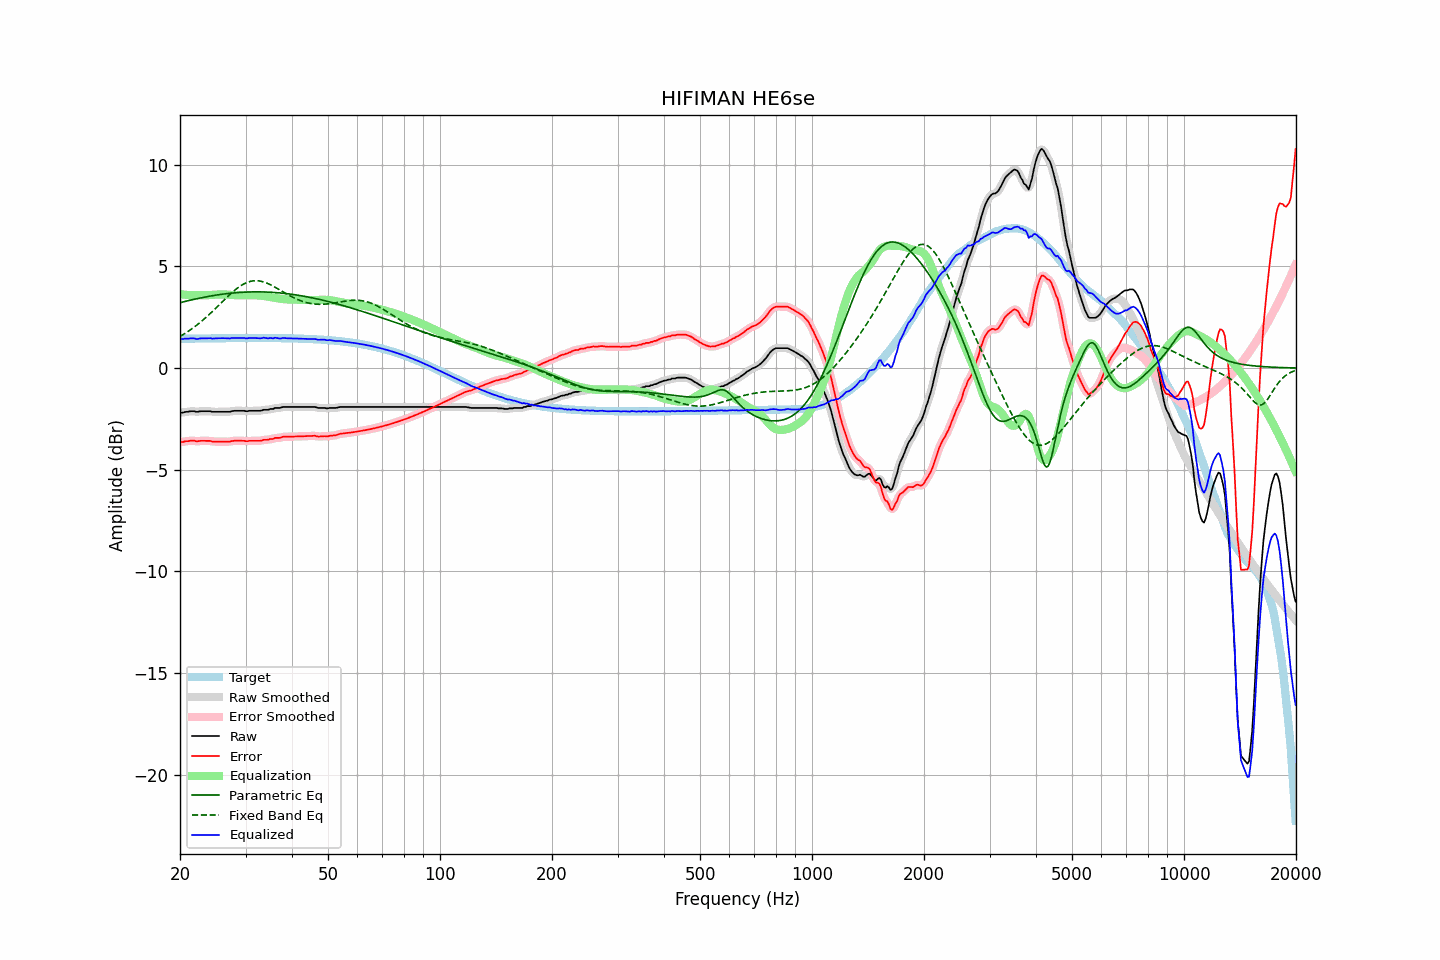

Source data for this figure (header and first rows):
frequency, raw, error, smoothed, error_smoothed, equalization, parametric_eq, fixed_band_eq, equalized_raw, equalized_smoothed, target
20.00, -2.20, -3.64, -2.20, -3.64, 3.64, 3.21, 1.56, 1.44, 1.44, 1.44
20.20, -2.19, -3.63, -2.19, -3.63, 3.63, 3.23, 1.60, 1.44, 1.44, 1.44
20.40, -2.19, -3.63, -2.18, -3.62, 3.62, 3.25, 1.65, 1.43, 1.44, 1.44
20.61, -2.16, -3.60, -2.17, -3.61, 3.61, 3.27, 1.70, 1.45, 1.44, 1.44
20.81, -2.15, -3.59, -2.15, -3.60, 3.60, 3.29, 1.75, 1.45, 1.44, 1.44
21.02, -2.15, -3.60, -2.14, -3.59, 3.59, 3.31, 1.80, 1.44, 1.45, 1.45
21.23, -2.13, -3.58, -2.13, -3.58, 3.59, 3.33, 1.85, 1.46, 1.45, 1.45
21.44, -2.12, -3.57, -2.12, -3.57, 3.58, 3.35, 1.91, 1.46, 1.46, 1.45
21.66, -2.12, -3.57, -2.12, -3.57, 3.58, 3.37, 1.97, 1.46, 1.46, 1.45
21.87, -2.12, -3.57, -2.13, -3.58, 3.58, 3.38, 2.03, 1.46, 1.45, 1.45
22.09, -2.15, -3.60, -2.14, -3.59, 3.58, 3.40, 2.09, 1.43, 1.44, 1.45
22.31, -2.15, -3.60, -2.14, -3.59, 3.58, 3.42, 2.15, 1.43, 1.44, 1.45
22.54, -2.13, -3.58, -2.14, -3.59, 3.58, 3.44, 2.21, 1.45, 1.44, 1.45
22.76, -2.12, -3.57, -2.12, -3.58, 3.58, 3.45, 2.28, 1.46, 1.46, 1.45
22.99, -2.12, -3.58, -2.12, -3.57, 3.58, 3.47, 2.34, 1.46, 1.46, 1.46
23.22, -2.12, -3.58, -2.12, -3.58, 3.58, 3.48, 2.41, 1.46, 1.46, 1.46
23.45, -2.12, -3.58, -2.12, -3.58, 3.58, 3.50, 2.48, 1.46, 1.46, 1.46
23.69, -2.12, -3.58, -2.12, -3.58, 3.58, 3.51, 2.55, 1.46, 1.46, 1.46
23.92, -2.12, -3.58, -2.12, -3.58, 3.59, 3.53, 2.62, 1.47, 1.46, 1.46
24.16, -2.12, -3.58, -2.13, -3.59, 3.59, 3.54, 2.70, 1.47, 1.46, 1.46
24.40, -2.15, -3.61, -2.14, -3.60, 3.60, 3.56, 2.77, 1.45, 1.46, 1.46
24.65, -2.15, -3.61, -2.15, -3.61, 3.60, 3.57, 2.85, 1.45, 1.46, 1.46
24.89, -2.15, -3.61, -2.15, -3.62, 3.61, 3.58, 2.92, 1.46, 1.46, 1.46
25.14, -2.15, -3.61, -2.15, -3.61, 3.61, 3.59, 3.00, 1.46, 1.46, 1.46
25.39, -2.15, -3.61, -2.15, -3.61, 3.62, 3.61, 3.08, 1.47, 1.47, 1.46
25.65, -2.15, -3.62, -2.15, -3.62, 3.62, 3.62, 3.16, 1.47, 1.47, 1.47
25.91, -2.15, -3.62, -2.15, -3.62, 3.62, 3.63, 3.23, 1.47, 1.47, 1.47
26.16, -2.15, -3.62, -2.15, -3.62, 3.62, 3.64, 3.31, 1.47, 1.47, 1.47
26.43, -2.15, -3.62, -2.15, -3.62, 3.62, 3.65, 3.39, 1.47, 1.47, 1.47
26.69, -2.15, -3.62, -2.15, -3.62, 3.61, 3.66, 3.47, 1.46, 1.46, 1.47
26.96, -2.15, -3.62, -2.15, -3.62, 3.61, 3.67, 3.54, 1.46, 1.46, 1.47
27.23, -2.15, -3.62, -2.14, -3.61, 3.60, 3.68, 3.62, 1.45, 1.46, 1.47
27.50, -2.12, -3.59, -2.13, -3.60, 3.60, 3.68, 3.69, 1.48, 1.47, 1.47
27.77, -2.11, -3.58, -2.11, -3.58, 3.59, 3.69, 3.76, 1.48, 1.48, 1.47
28.05, -2.10, -3.57, -2.10, -3.57, 3.58, 3.70, 3.82, 1.48, 1.48, 1.47
28.33, -2.10, -3.57, -2.10, -3.57, 3.58, 3.71, 3.89, 1.48, 1.48, 1.47
28.62, -2.10, -3.57, -2.10, -3.57, 3.57, 3.71, 3.95, 1.47, 1.47, 1.47
28.90, -2.10, -3.57, -2.10, -3.57, 3.57, 3.72, 4.01, 1.47, 1.47, 1.47
29.19, -2.10, -3.57, -2.10, -3.57, 3.57, 3.72, 4.06, 1.48, 1.48, 1.47
29.48, -2.10, -3.57, -2.10, -3.58, 3.58, 3.73, 4.11, 1.48, 1.48, 1.47
29.78, -2.10, -3.57, -2.11, -3.58, 3.58, 3.73, 4.15, 1.48, 1.47, 1.47
30.08, -2.12, -3.59, -2.11, -3.59, 3.58, 3.74, 4.19, 1.46, 1.47, 1.48
30.38, -2.12, -3.60, -2.11, -3.59, 3.58, 3.74, 4.22, 1.46, 1.47, 1.48
30.68, -2.10, -3.58, -2.11, -3.58, 3.58, 3.74, 4.25, 1.48, 1.47, 1.48
30.99, -2.10, -3.58, -2.10, -3.58, 3.58, 3.74, 4.27, 1.48, 1.48, 1.48
31.30, -2.10, -3.58, -2.10, -3.57, 3.58, 3.75, 4.28, 1.48, 1.49, 1.48
31.61, -2.10, -3.58, -2.10, -3.58, 3.58, 3.75, 4.29, 1.48, 1.48, 1.48
31.93, -2.10, -3.58, -2.10, -3.58, 3.58, 3.75, 4.30, 1.48, 1.48, 1.48
32.24, -2.10, -3.58, -2.10, -3.58, 3.57, 3.75, 4.29, 1.47, 1.47, 1.48
32.57, -2.10, -3.58, -2.10, -3.58, 3.57, 3.75, 4.29, 1.47, 1.47, 1.48
32.89, -2.10, -3.58, -2.09, -3.57, 3.56, 3.75, 4.27, 1.46, 1.47, 1.48
33.22, -2.08, -3.56, -2.08, -3.55, 3.55, 3.74, 4.26, 1.48, 1.48, 1.48
33.55, -2.05, -3.53, -2.06, -3.54, 3.55, 3.74, 4.23, 1.50, 1.49, 1.48
33.89, -2.05, -3.53, -2.05, -3.53, 3.53, 3.74, 4.21, 1.48, 1.48, 1.48
34.23, -2.05, -3.53, -2.05, -3.52, 3.52, 3.74, 4.18, 1.47, 1.48, 1.48
34.57, -2.05, -3.52, -2.04, -3.51, 3.51, 3.73, 4.14, 1.46, 1.47, 1.48
34.92, -2.01, -3.48, -2.03, -3.50, 3.49, 3.73, 4.11, 1.48, 1.47, 1.47
35.27, -2.01, -3.48, -2.01, -3.48, 3.48, 3.73, 4.07, 1.47, 1.47, 1.47
35.62, -2.01, -3.48, -1.99, -3.46, 3.47, 3.72, 4.03, 1.46, 1.48, 1.47
35.97, -1.96, -3.43, -1.98, -3.45, 3.45, 3.71, 3.98, 1.50, 1.48, 1.47
... 635 more rows
